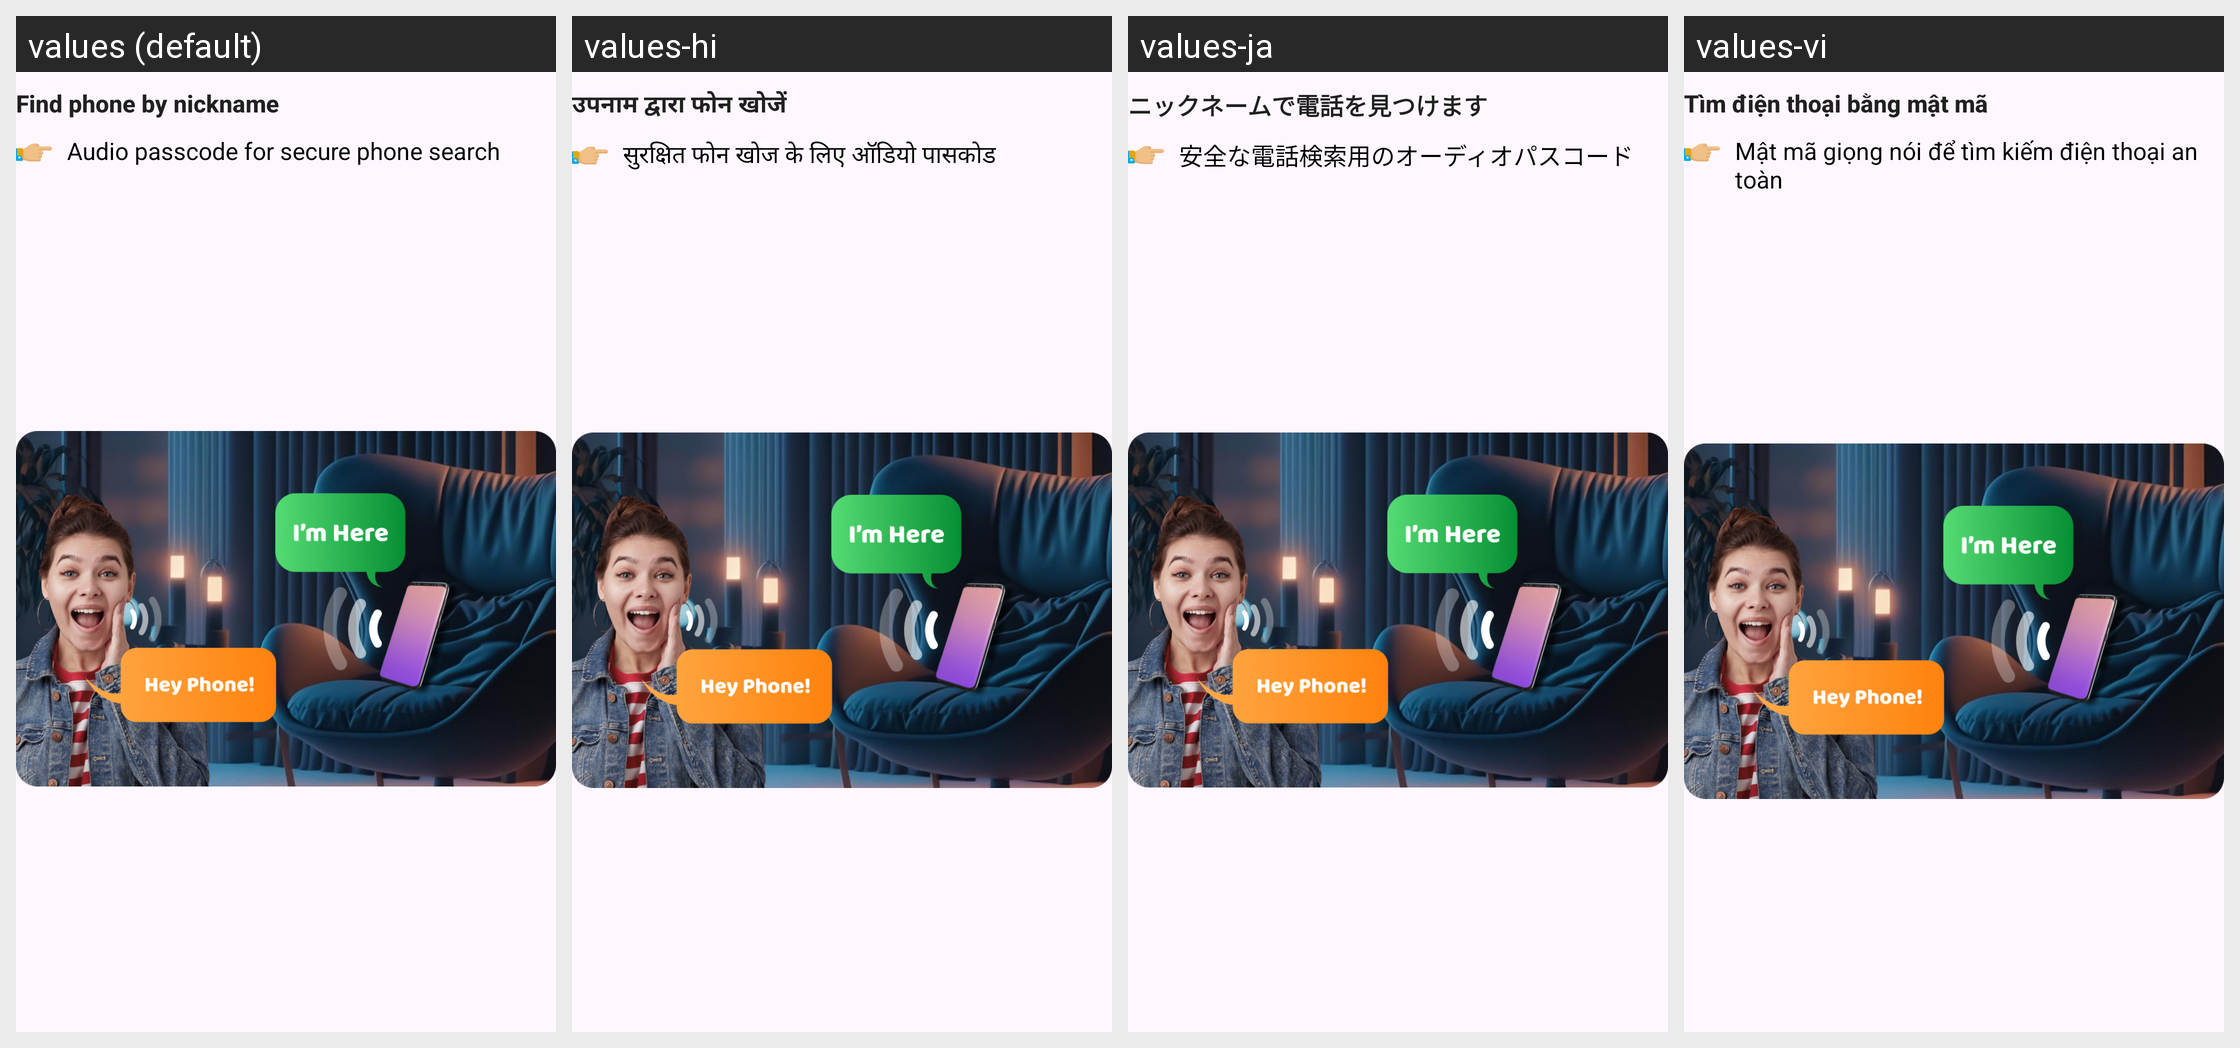

This grid shows one Android layout under several languages. Give, for every string resource on the screen, its name, the default text and each shown locale's text.
Android screen res/layout/notification3.xml rendered under 4 locales, left to right: values (default), values-hi, values-ja, values-vi. Device: Nexus 5 (rendered at 1080×1920; each locale shown at half size, 540×960, under a caption strip naming it); theme Theme.ClapToFindPhone.
Other locales in the repository, not shown: values-en, values-fr, values-id, values-in, values-ko, values-pt, values-su, values-tr, values-tr-rTR.
Strings drawn on this screen, with the default value and each locale's value (text and hints the layout hard-codes, and strings that could not be matched under every locale, appear in the picture but are not listed):

find_phone_by_nickname
  values: Find phone by nickname
  values-hi: उपनाम द्वारा फोन खोजें
  values-ja: ニックネームで電話を見つけます
  values-vi: Tìm điện thoại bằng mật mã

audio_passcode_for_secare_your_phone_search
  values: Audio passcode for secure phone search
  values-hi: सुरक्षित फोन खोज के लिए ऑडियो पासकोड
  values-ja: 安全な電話検索用のオーディオパスコード
  values-vi: Mật mã giọng nói để tìm kiếm điện thoại an toàn
